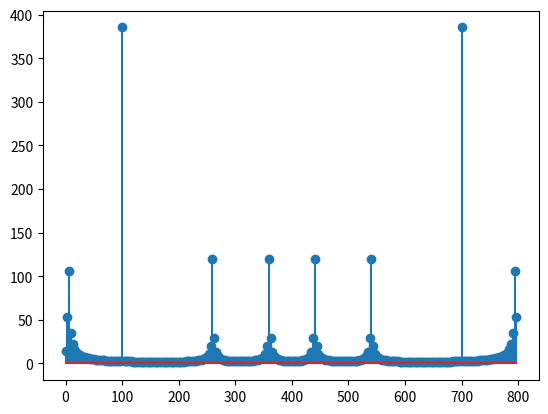

This figure's Python source:
import numpy as np
import matplotlib.pyplot as plt

tp = 2 * np.pi
def my_sig(t, f1, f2, f3, f4):
    return np.cos(tp * f1 * t) + 3 * np.cos(tp * f2 * t) + np.sin(tp * f3 * t) + np.sin (tp * f4 * t)

def my_dft(xn):
    N = len(xn)
    X = np.zeros(N, dtype=complex)
    
    for m in range(N):
        for n in range(N):
            X[m] += xn[n] * np.exp(-2j * np.pi * m * n / N)
    
    return X

fs = 800
N = 256
Ts = 1 / fs

n = np.arange(N)
t = n * Ts

freqs = [5, 100, 260, 440]

xn = my_sig(t, *freqs)
Xn = my_dft(xn)

analysed_freqs = n * fs / N
mag = np.abs(Xn)

print("Analysed frequencies: ")
for i in range(N):
    print(analysed_freqs[i], "  -  ", mag[i], end='\n')

plt.stem(analysed_freqs, mag)
plt.show()

# fs = 100
# T = 1
# time = np.linspace(0, T, int(fs*T))
# xn = my_sig(time, 5, 20, 25, 44)

# N = len(xn)
# n = np.arange(N)

# ws = np.linspace(0, fs, fs * 2)
# Xn = np.array([np.sum(xn * np.exp(-1j * 2 * np.pi * w * n / fs)) for w in ws])
# mag = np.abs(Xn)

# plt.figure(figsize=(8,4))
# plt.plot(ws, mag)
# plt.xlim(0, fs/2)
# plt.xlabel("Frequency (Hz)")
# plt.ylabel("|X(f)|")
# plt.title("DFT Abs")


# plt.show()